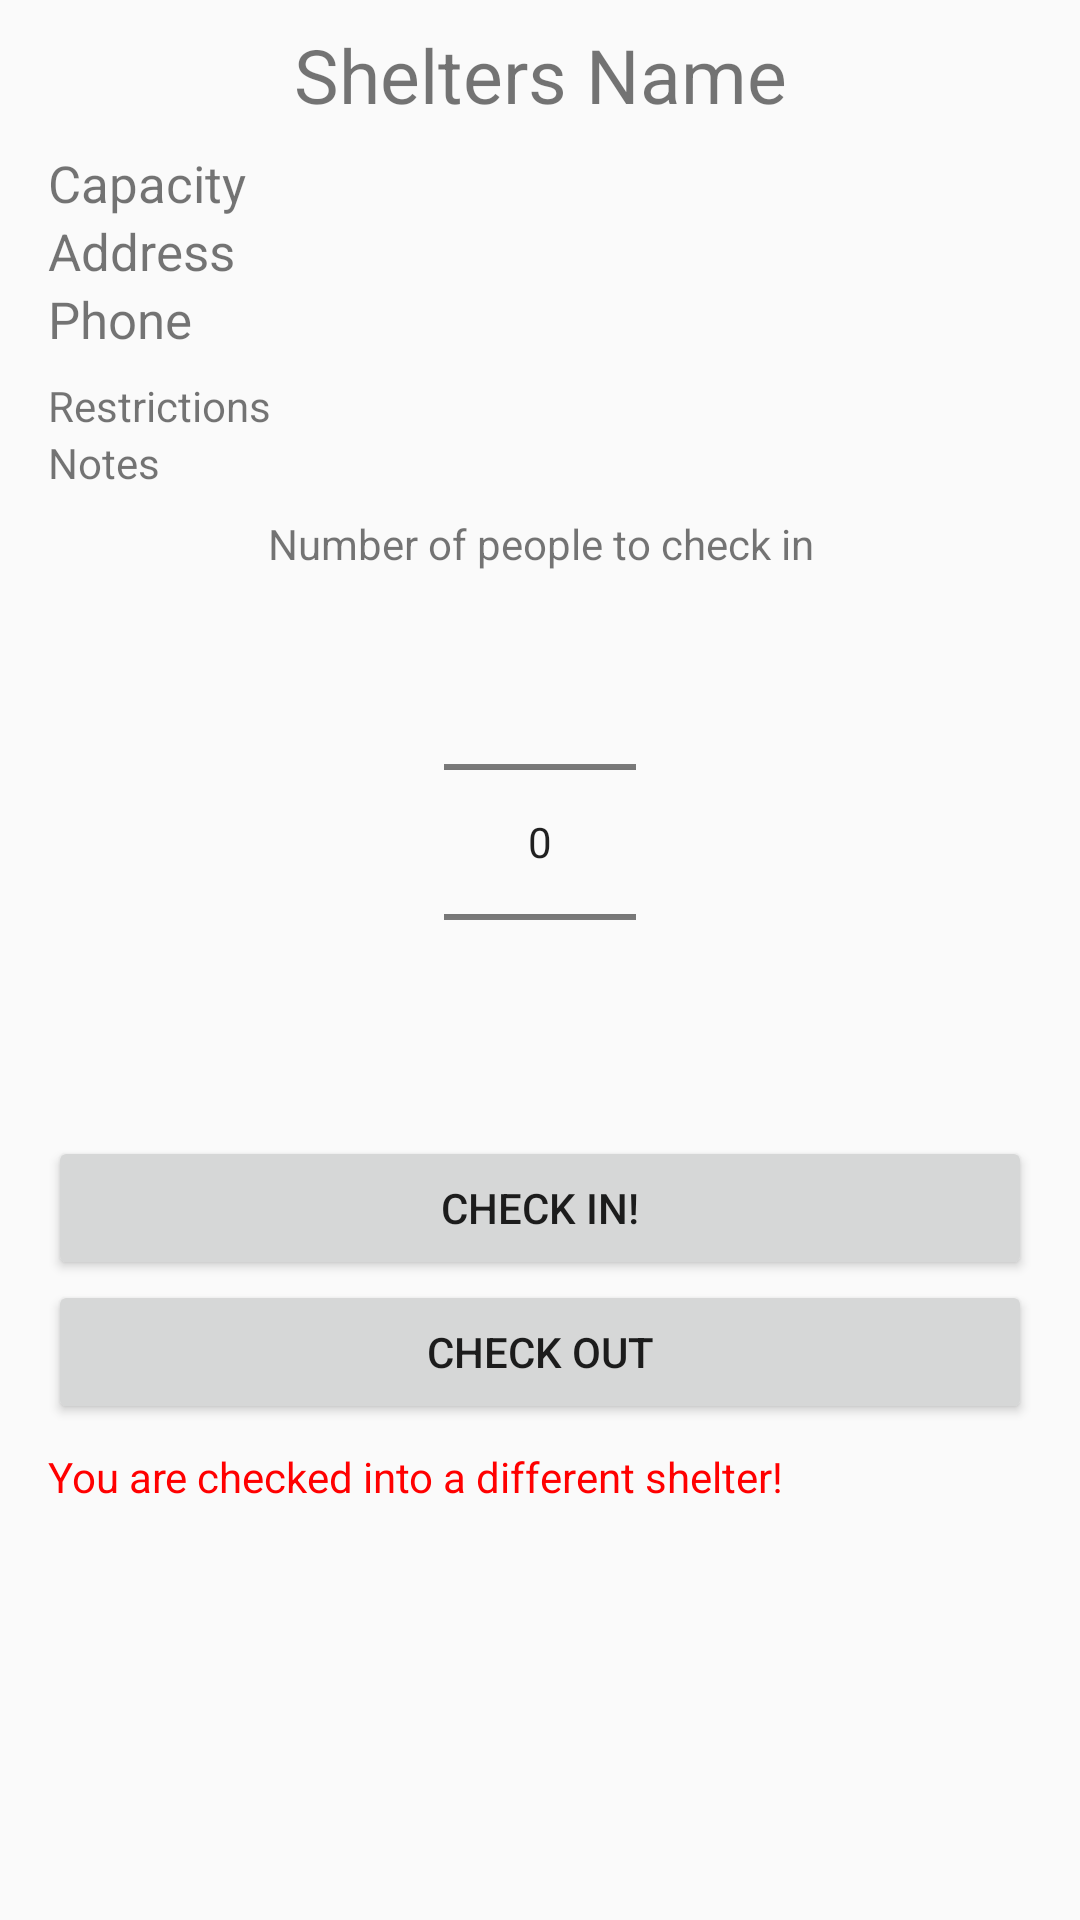

Write the Android layout XML for this screen, with the resource values it uses.
<!-- AndroidManifest.xml: application theme Theme.AppCompat.Light.DarkActionBar -->
<!-- res/layout/activity_shelter_description.xml -->
<?xml version="1.0" encoding="utf-8"?>
<android.support.constraint.ConstraintLayout xmlns:android="http://schemas.android.com/apk/res/android"
    xmlns:app="http://schemas.android.com/apk/res-auto"
    android:layout_width="match_parent"
    android:layout_height="match_parent">

    <TextView
        android:id="@+id/descName"
        android:layout_width="wrap_content"
        android:layout_height="wrap_content"
        android:layout_marginEnd="@dimen/activity_horizontal_margin"
        android:layout_marginStart="@dimen/activity_horizontal_margin"
        android:layout_marginTop="8dp"
        android:textAlignment="center"
        android:text="@string/shelterName"
        android:textSize="25sp"
        app:layout_constraintStart_toStartOf="parent"
        app:layout_constraintEnd_toEndOf="parent"
        app:layout_constraintTop_toTopOf="parent" />

    <TextView
        android:id="@+id/descCap"
        android:layout_width="wrap_content"
        android:layout_height="wrap_content"
        android:layout_marginEnd="@dimen/activity_horizontal_margin"
        android:layout_marginStart="@dimen/activity_horizontal_margin"
        android:layout_marginTop="8dp"
        android:text="@string/capacity"
        android:textSize="17sp"
        app:layout_constraintStart_toStartOf="parent"
        app:layout_constraintTop_toBottomOf="@+id/descName" />

    <TextView
        android:id="@+id/descAddress"
        android:layout_width="wrap_content"
        android:layout_height="wrap_content"
        android:layout_marginEnd="@dimen/activity_horizontal_margin"
        android:layout_marginStart="@dimen/activity_horizontal_margin"
        android:text="@string/address"
        android:textSize="17sp"
        app:layout_constraintStart_toStartOf="parent"
        app:layout_constraintTop_toBottomOf="@+id/descCap" />

    <TextView
        android:id="@+id/descPhone"
        android:layout_width="wrap_content"
        android:layout_height="wrap_content"
        android:layout_marginStart="@dimen/activity_horizontal_margin"
        android:text="@string/phone"
        android:textSize="17sp"
        app:layout_constraintStart_toStartOf="parent"
        app:layout_constraintTop_toBottomOf="@+id/descAddress"
        android:layout_marginLeft="@dimen/activity_horizontal_margin" />

    <TextView
        android:id="@+id/descRestr"
        android:layout_width="wrap_content"
        android:layout_height="wrap_content"
        android:layout_marginEnd="@dimen/activity_horizontal_margin"
        android:layout_marginStart="@dimen/activity_horizontal_margin"
        android:layout_marginTop="8dp"
        android:text="@string/restrictions"
        app:layout_constraintStart_toStartOf="parent"
        app:layout_constraintTop_toBottomOf="@+id/descPhone" />

    <TextView
        android:id="@+id/descNotes"
        android:layout_width="wrap_content"
        android:layout_height="wrap_content"
        android:layout_marginEnd="@dimen/activity_horizontal_margin"
        android:layout_marginStart="@dimen/activity_horizontal_margin"
        android:text="@string/notes"
        app:layout_constraintStart_toStartOf="parent"
        app:layout_constraintTop_toBottomOf="@+id/descRestr" />

    <Button
        android:id="@+id/checkInButton"
        android:layout_width="match_parent"
        android:layout_height="wrap_content"
        android:layout_marginEnd="@dimen/activity_horizontal_margin"
        android:layout_marginStart="@dimen/activity_horizontal_margin"
        android:layout_marginTop="8dp"
        app:layout_constraintTop_toBottomOf="@id/checkinNum"
        android:text="@string/checkInPrompt"/>

    <Button
        android:id="@+id/checkOutButton"
        android:layout_width="match_parent"
        android:layout_height="wrap_content"
        android:layout_marginEnd="@dimen/activity_horizontal_margin"
        android:layout_marginStart="@dimen/activity_horizontal_margin"
        app:layout_constraintTop_toBottomOf="@id/checkInButton"
        android:text="@string/checkOutPrompt"/>

    <TextView
        android:id="@+id/checkedMessage"
        android:layout_width="wrap_content"
        android:layout_height="wrap_content"
        android:layout_marginEnd="@dimen/activity_horizontal_margin"
        android:layout_marginStart="@dimen/activity_horizontal_margin"
        android:layout_marginTop="8dp"
        android:text="@string/checkedInError"
        android:textColor="#FF0000"
        app:layout_constraintStart_toStartOf="parent"
        app:layout_constraintTop_toBottomOf="@+id/checkOutButton" />

    <TextView
        android:id="@+id/checkNum"
        android:layout_width="wrap_content"
        android:layout_height="wrap_content"
        android:layout_marginEnd="@dimen/activity_horizontal_margin"
        android:layout_marginStart="@dimen/activity_horizontal_margin"
        android:layout_marginTop="8dp"
        android:text="@string/checkNumPrompt"
        android:textAlignment="center"
        app:layout_constraintStart_toStartOf="parent"
        app:layout_constraintEnd_toEndOf="parent"
        app:layout_constraintTop_toBottomOf="@+id/descNotes" />

    <NumberPicker
        android:id="@+id/checkinNum"
        android:layout_width="wrap_content"
        android:layout_height="wrap_content"
        android:layout_marginEnd="@dimen/activity_horizontal_margin"
        android:layout_marginStart="@dimen/activity_horizontal_margin"
        app:layout_constraintStart_toStartOf="parent"
        app:layout_constraintEnd_toEndOf="parent"
        app:layout_constraintTop_toBottomOf="@+id/checkNum" />

</android.support.constraint.ConstraintLayout>
<!-- resources referenced by this layout -->
<resources>
  <dimen name="activity_horizontal_margin">16dp</dimen>
  <string name="address">Address</string>
  <string name="capacity">Capacity</string>
  <string name="checkInPrompt">Check In!</string>
  <string name="checkNumPrompt">Number of people to check in</string>
  <string name="checkOutPrompt">Check Out</string>
  <string name="checkedInError">You are checked into a different shelter!</string>
  <string name="notes">Notes</string>
  <string name="phone">Phone</string>
  <string name="restrictions">Restrictions</string>
  <string name="shelterName">Shelters Name</string>
</resources>
